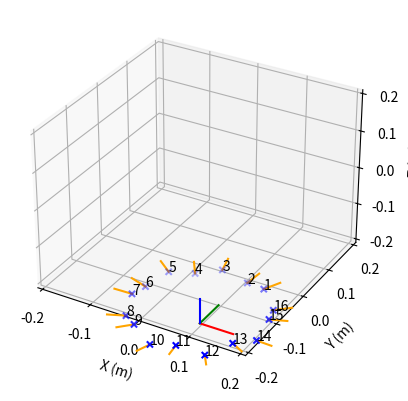

Write Python code to recreate this figure.
#!/usr/bin/env python

import math
import numpy as np

from mpl_toolkits.mplot3d import Axes3D
import matplotlib.pyplot as plt

#Parameters
MICROPHONE_COUNT = 16
MICROPHONE_1_YAW_ANGLE = 0.98174770425
IS_MICROPHONE_1_BOTTOM = False

WALL_ANGLE = 1.4137166941
BOTTOM_RADIUS = 0.14
BOTTOM_MICROPHONE_WALL_HEIGHT = 0.03087
TOP_MICROPHONE_WALL_HEIGHT = 0.04987

Z_OFFSET = -0.379772


#Position and direction calculation
yaw_angle_step = 2 * math.pi / MICROPHONE_COUNT
bottom_microphone_radius = BOTTOM_RADIUS - BOTTOM_MICROPHONE_WALL_HEIGHT * math.cos(WALL_ANGLE)
top_microphone_radius = BOTTOM_RADIUS - TOP_MICROPHONE_WALL_HEIGHT * math.cos(WALL_ANGLE)
bottom_z = Z_OFFSET + BOTTOM_MICROPHONE_WALL_HEIGHT * math.sin(WALL_ANGLE)
top_z = Z_OFFSET + TOP_MICROPHONE_WALL_HEIGHT * math.sin(WALL_ANGLE)

#Position calculation
microphone_position_x = np.zeros(MICROPHONE_COUNT)
microphone_position_y = np.zeros(MICROPHONE_COUNT)
microphone_position_z = np.zeros(MICROPHONE_COUNT)

current_yaw_angle = MICROPHONE_1_YAW_ANGLE
current_is_bottom = IS_MICROPHONE_1_BOTTOM

for i in range(MICROPHONE_COUNT):
    if current_is_bottom:
        radius = bottom_microphone_radius
        microphone_position_z[i] = bottom_z
    else:
        radius = top_microphone_radius
        microphone_position_z[i] = top_z

    microphone_position_x[i] = radius * math.cos(current_yaw_angle)
    microphone_position_y[i] = radius * math.sin(current_yaw_angle)

    current_is_bottom = not current_is_bottom
    current_yaw_angle += yaw_angle_step

#Direction calculation
microphone_direction_x = np.zeros(MICROPHONE_COUNT)
microphone_direction_y = np.zeros(MICROPHONE_COUNT)
microphone_direction_z = np.zeros(MICROPHONE_COUNT)

current_yaw_angle = MICROPHONE_1_YAW_ANGLE
z = math.tan(math.pi / 2 - WALL_ANGLE)
norm = math.sqrt(1 + z ** 2)

for i in range(MICROPHONE_COUNT):
    x = math.cos(current_yaw_angle)
    y = math.sin(current_yaw_angle)

    microphone_direction_x[i] = x / norm
    microphone_direction_y[i] = y / norm
    microphone_direction_z[i] = z / norm

    current_yaw_angle += yaw_angle_step

print(microphone_direction_x)
print(microphone_direction_y)
print(microphone_direction_z)

#Position and direction drawing
fig = plt.figure()
ax = fig.add_subplot(111, projection='3d')
abs_axix_limit = 1.5 * BOTTOM_RADIUS
ax.set_xlim(-abs_axix_limit, abs_axix_limit)
ax.set_ylim(-abs_axix_limit, abs_axix_limit)
ax.set_zlim(-abs_axix_limit, abs_axix_limit)

ax.set_xlabel('X (m)')
ax.set_ylabel('Y (m)')
ax.set_zlabel('Z (m)')

ax.mouse_init()

axis_length = BOTTOM_RADIUS / 2
ax.plot([0, axis_length], [0, 0], [Z_OFFSET, Z_OFFSET], color='red')
ax.plot([0, 0], [0, axis_length], [Z_OFFSET, Z_OFFSET], color='green')
ax.plot([0, 0], [0, 0], [Z_OFFSET, Z_OFFSET + axis_length], color='blue')

direction_length = BOTTOM_RADIUS / 4
for i in range(MICROPHONE_COUNT):
    ax.text(microphone_position_x[i], microphone_position_y[i], microphone_position_z[i], str(i + 1))

    ax.plot([microphone_position_x[i], microphone_position_x[i] + microphone_direction_x[i] * direction_length],
            [microphone_position_y[i], microphone_position_y[i] + microphone_direction_y[i] * direction_length],
            [microphone_position_z[i], microphone_position_z[i] + microphone_direction_z[i] * direction_length], color='orange')

ax.scatter(microphone_position_x, microphone_position_y, microphone_position_z, color='blue', marker='x')

#print configuration
print('')
print('    mics = (')
print('')

for i in range(MICROPHONE_COUNT):
    print('        # Microphone {}'.format(i + 1))
    print('        {')
    print('            mu = ( {}, {}, {} );'.format(microphone_position_x[i],
                                                    microphone_position_y[i],
                                                    microphone_position_z[i]))
    print('            sigma2 = ( +1E-6, 0.0, 0.0, 0.0, +1E-6, 0.0, 0.0, 0.0, +1E-6 );')
    print('            direction = ( {}, {}, {} );'.format(microphone_direction_x[i],
                                                           microphone_direction_y[i],
                                                           microphone_direction_z[i]))
    print('            angle = ( 80.0, 100.0 );')

    if i < MICROPHONE_COUNT - 1:
        print('        },')
    else:
        print('        }')
    print('')

print('    );')

plt.show()

